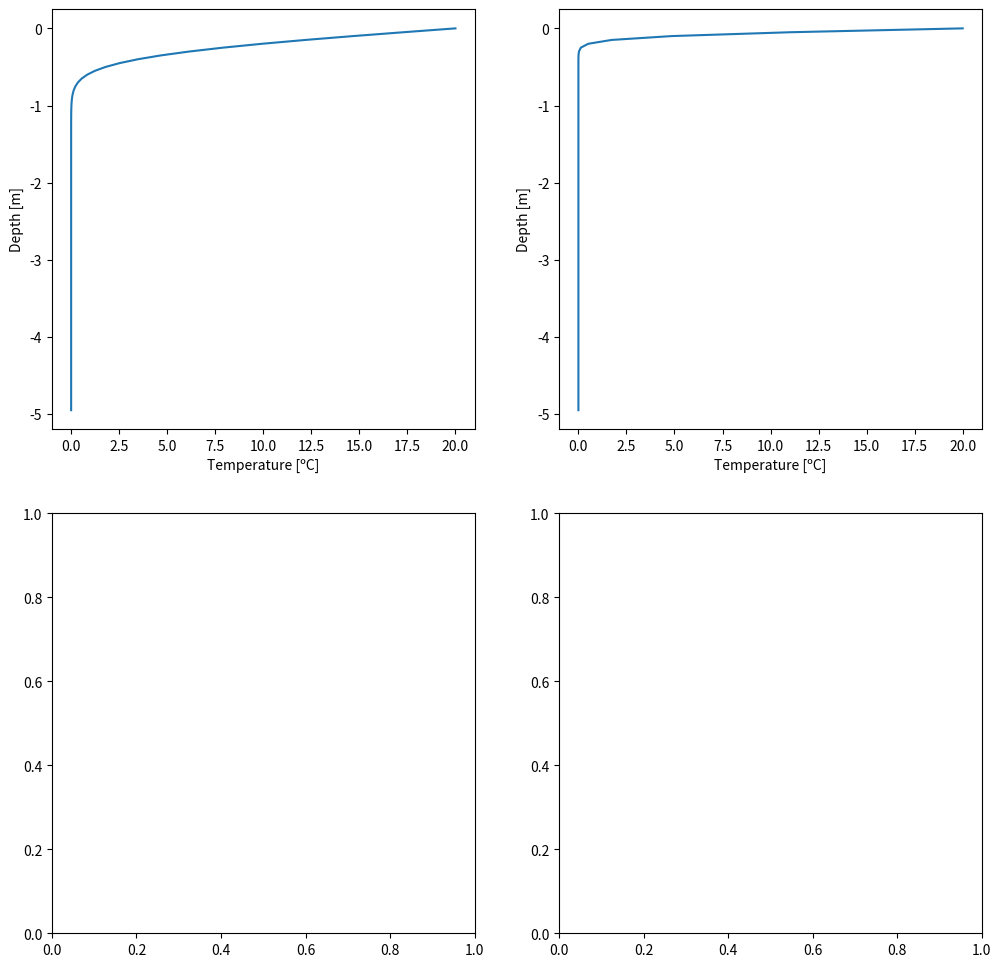
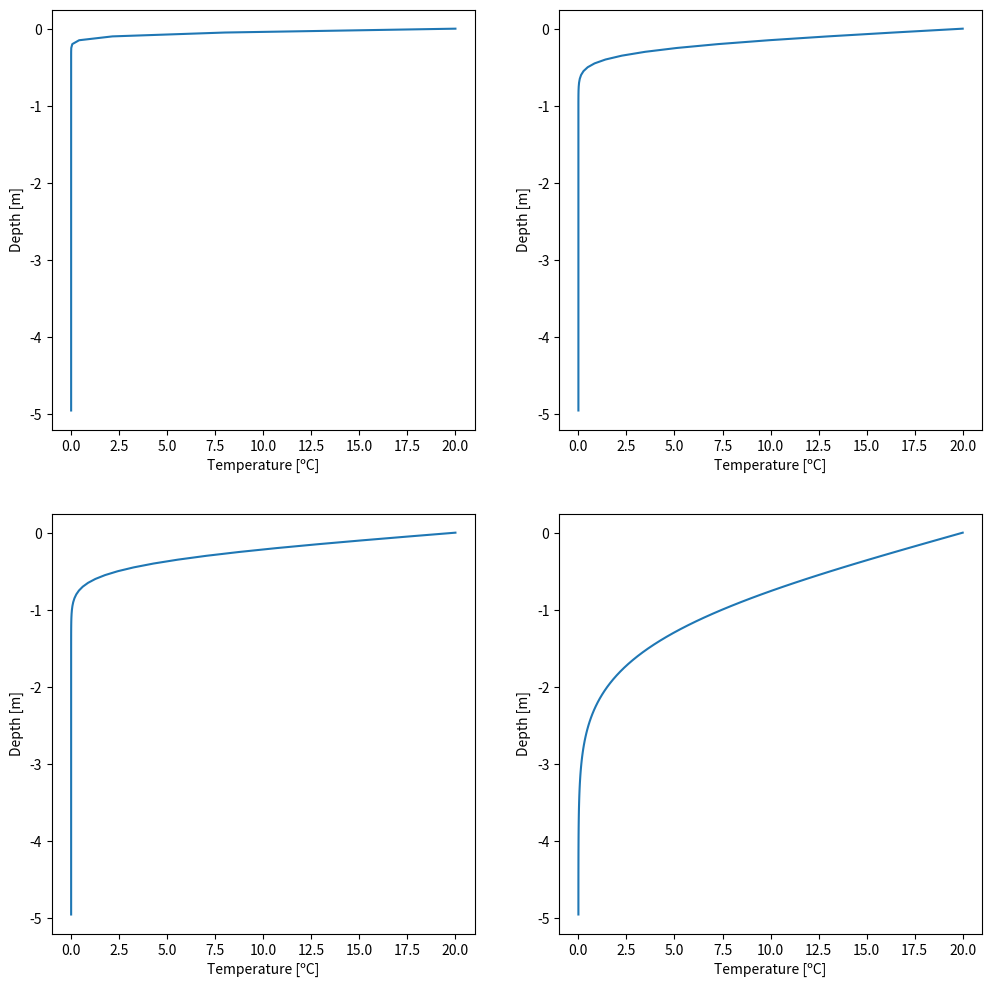
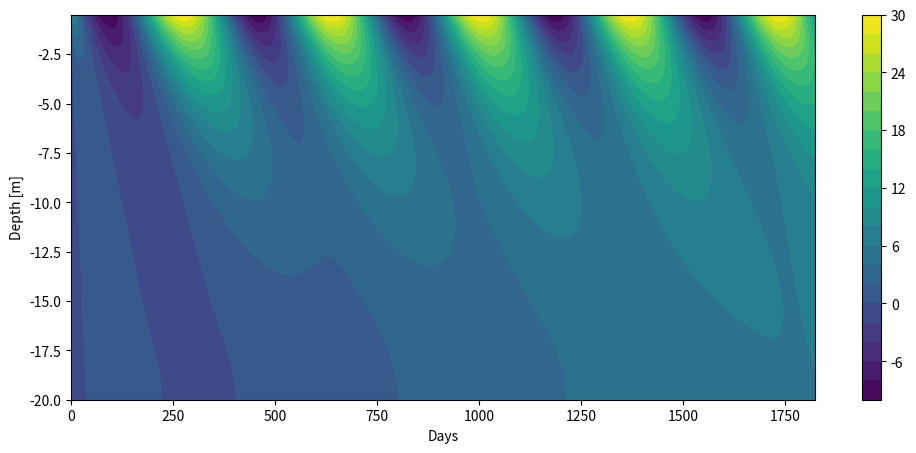
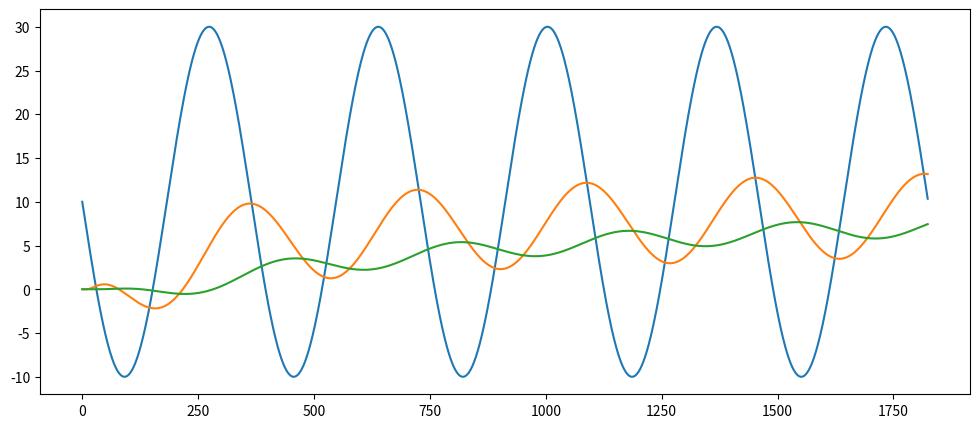

The matplotlib source for these figures, in order:
#!/usr/bin/env python
# coding: utf-8

# (heat_equation:exercises)=
# ### Heat Equation
# 
# Integrate the heat equation for several days using a time step of 1 hour and a heat conductivity of  𝜈_𝑔 = 1.2e-6 [m2 s-1 ]. Plot the result. Once the code works, change the integration time. What happens if you integrate over a very long time?

# In[12]:


import numpy as np
import matplotlib.pyplot as plt
import math


def heat_equation(bc_surface, bc_bottom, depth, Nz, integration, dt, alpha):
    ''' Solves the heat equation
    bc_surface :: boundary condition at the surface
    bc_bottom  :: boundary condition at the bottom
    depth      :: depth of the domain [m]
    Nz         :: number of grid points
    integration:: number of iterations
    dt         :: time step [s]
    '''

    # Definitions
    dz    = depth/Nz  # Distance between grid points
    #alpha = alpha #1.2e-6    # Conductivity

    # Initialize temperature and depth field
    T = np.zeros(Nz)

    T[0] = bc_surface  # Set pen-ultima array to bc value (because the last grid cell
                          # is required to calculate the second order derivative)
    T[Nz-1] = bc_bottom      # Set the first elemnt to the bottom value

    # Create the solution vector for new timestep (we need to store the temperature values
    # at the old time step)    
    Tnew = T.copy()

    # Loop over all times
    for t in range(integration):
        
        # Loop over all grid points
        for z in range(1,Nz-1):
            Tnew[z] = T[z] + ((T[z+1] + T[z-1] - 2*T[z])/dz**2)                 * dt * alpha

        # Update old temperature array
        T = Tnew.copy()

        # Neumann boundary condition
        T[Nz-1] = T[Nz-2]

    # return vertical temperature profile and grid spacing
    return T, dz




# In[14]:


# Plot results
fig, ax = plt.subplots(2,2,figsize=(12,12))

Nz = 100
T, dz = heat_equation(20, 0, 5, Nz, 60*10, 60, 1.2e-6)
ax[0,0].plot(T,-dz*np.arange(Nz));
ax[0,0].set_xlabel('Temperature [ºC]')
ax[0,0].set_ylabel('Depth [m]')

T, dz = heat_equation(20, 0, 5, Nz, 60*10, 60., 0.1e-6)
ax[0,1].plot(T,-dz*np.arange(Nz));
ax[0,1].set_xlabel('Temperature [ºC]')
ax[0,1].set_ylabel('Depth [m]')

#T, dz = heat_equation(20, 0, 5, Nz, 300, 60)
#ax[1,0].plot(T,-dz*np.arange(Nz));
#ax[1,0].set_xlabel('Temperature [ºC]')
#ax[1,0].set_ylabel('Depth [m]')

#T, dz = heat_equation(20, 0, 5, Nz, 500, 60)
#ax[1,1].plot(T,-dz*np.arange(Nz));
#ax[1,1].set_xlabel('Temperature [ºC]')
#ax[1,1].set_ylabel('Depth [m]')

plt.show()


# ### Heat equation with index arrays

# In[15]:


get_ipython().run_line_magic('matplotlib', 'inline')

import numpy as np
import matplotlib.pyplot as plt
import math


def heat_equation_indices(bc_surface, bc_bottom, depth, Nz, integration, dt):
    ''' Solves the heat equation using index arrays
    bc_surface :: boundary condition at the surface
    bc_bottom  :: boundary condition at the bottom
    depth      :: depth of the domain [m]
    Nz         :: number of grid points
    integration:: number of iterations
    dt         :: time step [s]
    '''

    # Definitions
    dz    = depth/Nz # Distance between grid points
    alpha = 1.2e-6   # Conductivity

    # Define index arrays 
    k = np.arange(1, Nz-1)
    kr = np.arange(2,Nz)
    kl = np.arange(0,Nz-2)


    # Initialize temperature and depth field
    T = np.zeros(Nz)

    T[0] = bc_surface     # Set pen-ultima array to bc value (because the last grid cell
                          # is required to calculate the second order derivative)
    T[Nz-1] = bc_bottom   # Set the first elemnt to the bottom value

    # Create the solution vector for new timestep (we need to store the temperature values
    # at the old time step)    
    Tnew = T.copy()

    # Loop over all times
    for t in range(integration):
    
        # ADD USER CODE HERE
        Tnew[k] = T[k] +((T[kr] + T[kl] - 2*T[k])/dz**2) *dt * alpha

        # Update old temperature array
        T = Tnew.copy()
    
        # Neumann boundary condition
        T[Nz-1] = T[Nz-2]

    # return vertical temperature profile and grid spacing
    return T, dz





# In[17]:



# Plot results
fig, ax = plt.subplots(2,2,figsize=(12,12))

Nz = 100
T, dz = heat_equation_indices(20, 0, 5, Nz, 24, 60)
ax[0,0].plot(T,-dz*np.arange(Nz));
ax[0,0].set_xlabel('Temperature [ºC]')
ax[0,0].set_ylabel('Depth [m]')

T, dz = heat_equation_indices(20, 0, 5, Nz, 24*14, 60)
ax[0,1].plot(T,-dz*np.arange(Nz));
ax[0,1].set_xlabel('Temperature [ºC]')
ax[0,1].set_ylabel('Depth [m]')

T, dz = heat_equation_indices(20, 0, 5, Nz, 24*30, 60)
ax[1,0].plot(T,-dz*np.arange(Nz));
ax[1,0].set_xlabel('Temperature [ºC]')
ax[1,0].set_ylabel('Depth [m]')

T, dz = heat_equation_indices(20, 0, 5, Nz, 24*365, 60)
ax[1,1].plot(T,-dz*np.arange(Nz));
ax[1,1].set_xlabel('Temperature [ºC]')
ax[1,1].set_ylabel('Depth [m]')

plt.show()


# ### Time-dependent heat equation
# 
# Using the previous code, solve the Heat Equation using a temporal varying surface boundary condition. Use the following discretization: I = [0; 20 m], N = 40 grid points, 𝜈_𝑔 = 1.2e-6 [m2 s-1 ], and a daily time step. Integrate the equation for several years, e.g. 5 years. Plot the result as a contour plot. Also plot temperature time series in several depths. Discuss the plot!
# 

# In[18]:


import numpy as np
import matplotlib.pyplot as plt
import math


def heat_equation_time(depth, Nz, years):
    """ This is an example of an time-dependent heat equation using a 
    sinus wave temperature signal at the surface. The heat equation is solved for a 
    pre-defined number of years over the domain depth using Nz grid points."""

    # Definitions and assignments
    integration = 365*years    # Integration time in days
    dz  = depth/Nz             # Distance between grid points
    dt  = 86400                # Time step in seconds (for each day)
    K   = 1.2e-6               # Conductivity
 
    # Define index arrays 
    k  = np.arange(1,Nz-1)  # all indices at location i
    kr  = np.arange(2,Nz)   # all indices at location i+1
    kl  = np.arange(0,Nz-2) # all indices at location i-1

    # Initial temperature field
    T = np.zeros(Nz)

    # Create array for new temperature values
    Tnew = T

    # 2D-Array containing the vertical profiles for all time steps (depth, time)
    T_all = np.zeros((Nz,integration))

    
    # Time loop
    for t in range(integration):
        pass
    
        # Set top BC - Dirlichet condition
        T[0]= 10 - 20 * np.sin((2*math.pi*t)/365)

        # Set lower BC - Neumann condition
        T[Nz-1] = T[Nz-2]
        
        # Update temperature using indices arrays
        Tnew[k] = T[k] + ((T[kr] + T[kl] - 2*T[k])/dz**2) * dt * K
        
        # Copy the new temperature als old timestep values (used for the 
        # next time loop step)
        T = Tnew

        # Write result into the final array
        T_all[:,t] = Tnew


    # return temperature array, grid spacing, and number of integration steps
    return T_all, dz, integration



# In[19]:


# Solve the heat equation
T_all, dz, integration = heat_equation_time(20, 40, 5)

# Create 2D mesh grid
# First create the y-axis values
y = np.arange(-20,0,dz)
# then the x-axis values
x = np.arange(integration)
# use the arrays to create a 2D-mesh
X, Y = np.meshgrid(x, y)

# Plot results on the mesh
plt.figure(figsize=(12,5))
plt.contourf(X,Y,T_all[::-1],25,origin='lower');

# Axis labels
plt.xlabel('Days')
plt.ylabel('Depth [m]')
plt.colorbar();


# In[20]:


# Plot temperature in several depths
plt.figure(figsize=(12,5))
plt.plot(T_all[0,:]);
plt.plot(T_all[10,:]);
plt.plot(T_all[20,:]);


# In[ ]:




